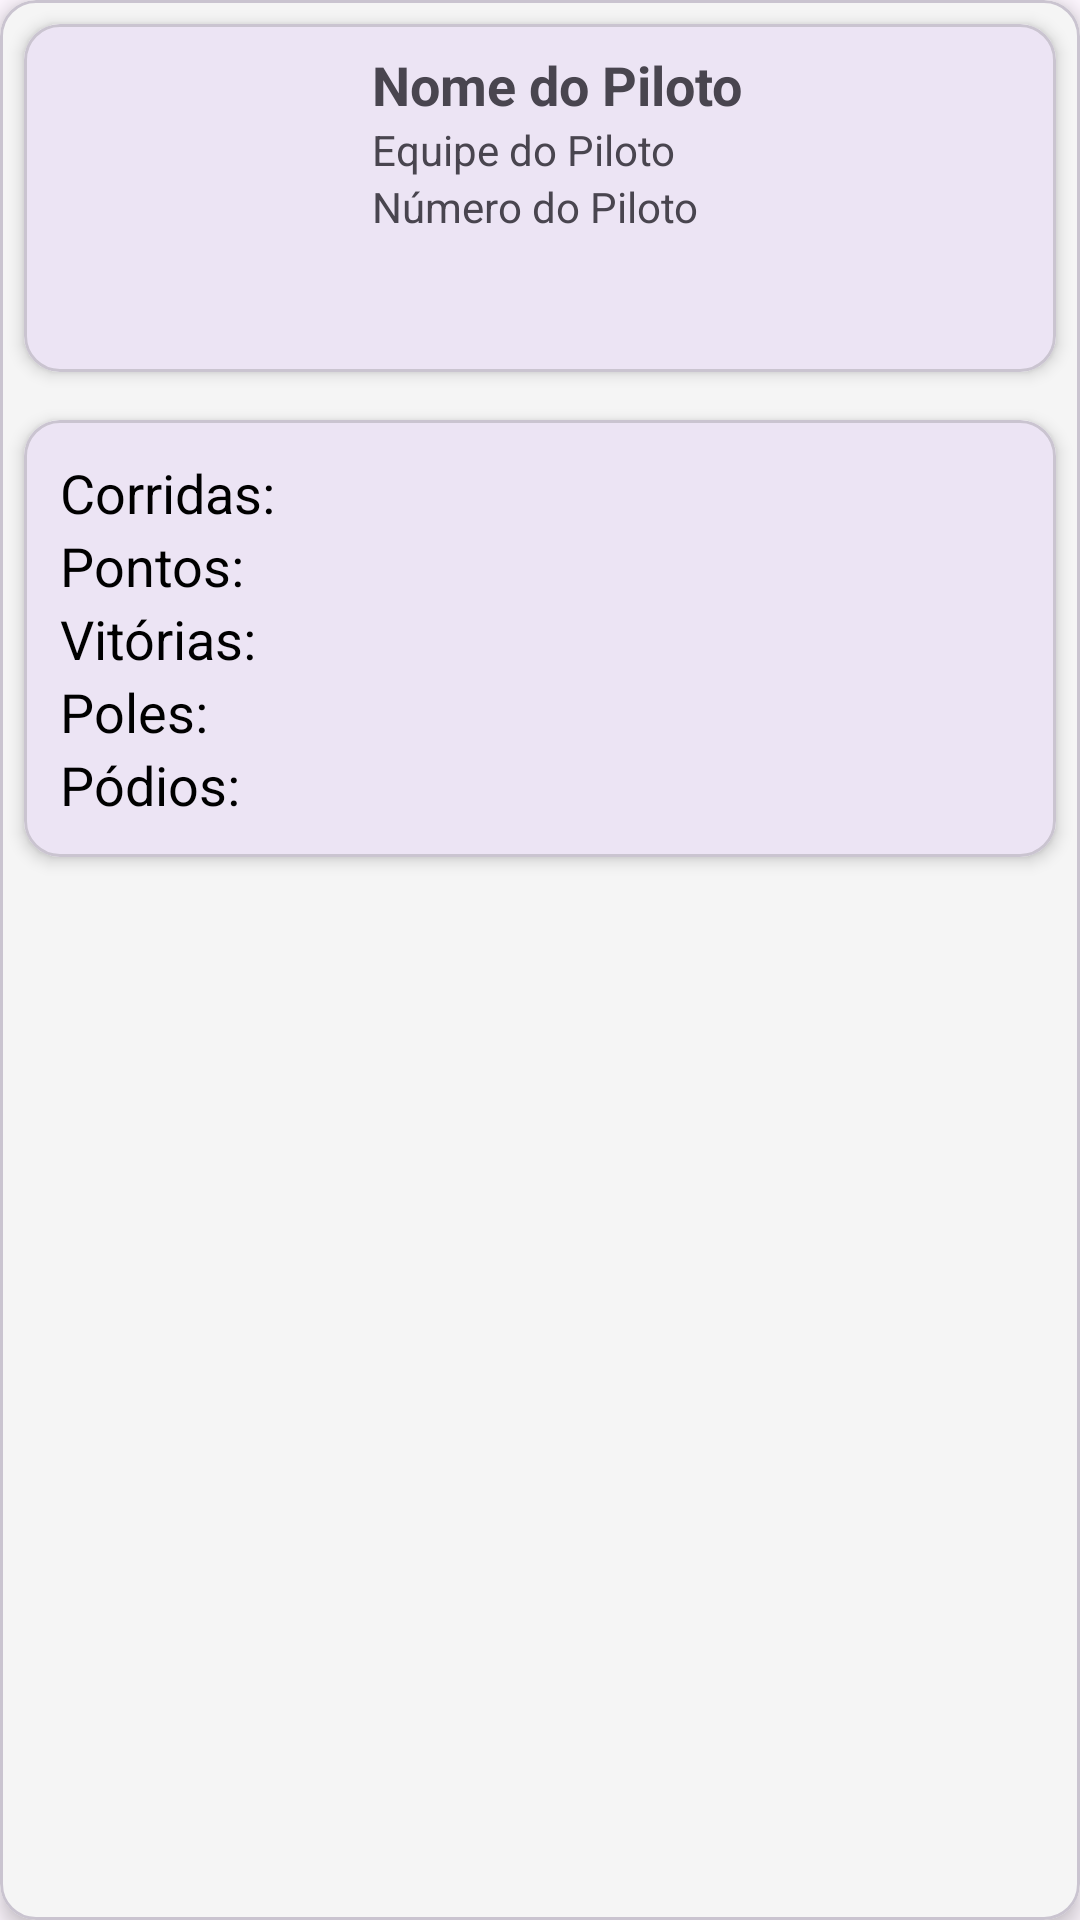

The Android layout XML behind this screen, and the referenced resources:
<!-- AndroidManifest.xml: application theme Theme.GridZone -->
<!-- res/layout/activity_detalhes_piloto.xml -->
<?xml version="1.0" encoding="utf-8"?>
<com.google.android.material.card.MaterialCardView xmlns:android="http://schemas.android.com/apk/res/android"
    xmlns:app="http://schemas.android.com/apk/res-auto"
    android:id="@+id/card"
    android:layout_width="match_parent"
    android:layout_height="match_parent"
    android:layout_margin="8dp"
    android:fitsSystemWindows="true"
    app:cardBackgroundColor="@color/white"
    app:cardCornerRadius="12dp"
    app:cardElevation="4dp">

    <LinearLayout
        android:layout_width="match_parent"
        android:layout_height="wrap_content"
        android:orientation="vertical">

        <com.google.android.material.card.MaterialCardView
            android:layout_width="match_parent"
            android:layout_height="wrap_content"
            android:layout_margin="8dp"
            android:layout_marginBottom="6dp"
            app:cardCornerRadius="12dp"
            app:cardElevation="3dp">

            <LinearLayout
                android:layout_width="match_parent"
                android:layout_height="wrap_content"
                android:orientation="horizontal"
                android:padding="8dp">

                <ImageView
                    android:id="@+id/imagem_piloto_detalhes_activity"
                    android:layout_width="100dp"
                    android:layout_height="100dp"
                    android:scaleType="centerCrop"
                    android:src="@drawable/imagem_padrao" />

                <LinearLayout
                    android:layout_width="0dp"
                    android:layout_height="wrap_content"
                    android:layout_weight="1"
                    android:orientation="vertical"
                    android:paddingStart="8dp">

                    <TextView
                        android:id="@+id/nome_piloto_detalhe_piloto_activity"
                        android:layout_width="wrap_content"
                        android:layout_height="wrap_content"
                        android:text="Nome do Piloto"
                        android:textSize="18sp"
                        android:textStyle="bold" />

                    <TextView
                        android:id="@+id/equipe_piloto_detalhe_piloto_activity"
                        android:layout_width="wrap_content"
                        android:layout_height="wrap_content"
                        android:text="Equipe do Piloto"
                        android:textSize="14sp" />

                    <TextView
                        android:id="@+id/numero_piloto_detalhe_piloto_activity"
                        android:layout_width="wrap_content"
                        android:layout_height="wrap_content"
                        android:text="Número do Piloto"
                        android:textSize="14sp" />
                </LinearLayout>
            </LinearLayout>
        </com.google.android.material.card.MaterialCardView>

        <com.google.android.material.card.MaterialCardView
            android:layout_width="match_parent"
            android:layout_height="wrap_content"
            android:layout_margin="8dp"
            app:cardCornerRadius="12dp"
            app:cardElevation="3dp">

            <LinearLayout
                android:layout_width="match_parent"
                android:layout_height="wrap_content"
                android:orientation="vertical"
                android:padding="12dp">

                <TextView
                    android:layout_width="match_parent"
                    android:layout_height="wrap_content"
                    android:text="Corridas: "
                    android:textColor="@color/black"
                    android:textSize="18sp" />

                <TextView
                    android:layout_width="match_parent"
                    android:layout_height="wrap_content"
                    android:text="Pontos:"
                    android:textColor="@color/black"
                    android:textSize="18sp" />

                <TextView
                    android:layout_width="match_parent"
                    android:layout_height="wrap_content"
                    android:text="Vitórias:"
                    android:textColor="@color/black"
                    android:textSize="18sp" />

                <TextView
                    android:layout_width="match_parent"
                    android:layout_height="wrap_content"
                    android:text="Poles: "
                    android:textColor="@color/black"
                    android:textSize="18sp" />

                <TextView
                    android:layout_width="match_parent"
                    android:layout_height="wrap_content"
                    android:text="Pódios:"
                    android:textColor="@color/black"
                    android:textSize="18sp" />
            </LinearLayout>
        </com.google.android.material.card.MaterialCardView>
    </LinearLayout>
</com.google.android.material.card.MaterialCardView>
<!-- resources referenced by this layout -->
<resources>
  <color name="black">#000000</color>
  <color name="white">#F5F5F5</color>
  <style name="Theme.GridZone" parent="Base.Theme.GridZone" />
  <style name="Base.Theme.GridZone" parent="Theme.Material3.DayNight.NoActionBar">
          
          
      </style>
</resources>
